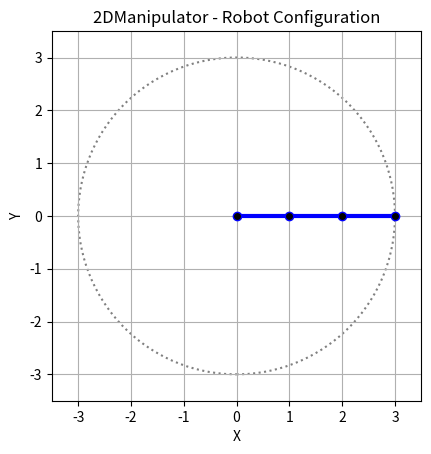

Here is the Python script that generated this plot:
'''
2D Manipulator Class to create a 2D Robotic Arm with three-link and obtain corresponding coordinates

Attributes:
    - LinkLengths: Tuple of floats that specifies the length of the links of the robot. By default, these links are of size 1
    - Name: Name of the robot
    - res: Resolution of the discretization of the robot for calculation of c-space
    - currentQ: Current Joint Angles
    - origin: Origin point of the robot
    - discretizedAngles: np.linspace of all possible discretized angles
'''
import numpy as np
import matplotlib.pyplot as plt

class Manipulator2D():
    
    def __init__(self, LinkLengths = (1.0, 1.0, 1.0), name = "2DManipulator", res = 35):
        # Robot Static State Parameters
        self.origin = (0,0)
        self.LinkLengths = LinkLengths
        self.name = name
        self.res = res
        self.discretizedAngles = np.linspace(-np.pi, np.pi, res)

        # Robot Dynamic State Parameters
        self.currentQ = [0.0, 0.0, 0.0] # stored in rads
        self.currentPos = self.forwardKinematics()
        self.obstacles = []
        self.cspace = np.zeros((self.res, self.res, self.res), dtype=np.uint8)
    
    # Helper Function to obtain the closest discretized angle within the linspace array
    def getIndexFromAngle(self, angle):
        return np.argmin(np.abs(self.discretizedAngles - angle))

    # Function to calculate robot forward kinematics
    def forwardKinematics(self, angles=None):
        ''' Implement forward kinematic calculations and obtain joint positions using linear algebra
        '''
        # With no parameters, the angles used will be the ones stored in currentQ
        if angles is None:
            angles = self.currentQ
        
        # Initialize a transformation matrix to use
        T = np.eye(3)

        # Store positions of each joint
        positions = [(0,0)]

        # For every link
        for i in range(len(self.LinkLengths)):
            # Get length and set angle of each joint
            currLength = self.LinkLengths[i]
            angIdx = self.getIndexFromAngle(angles[i])
            currAng = self.discretizedAngles[angIdx]

            # Transformation Matrix
            transform = np.array([[np.cos(currAng), -np.sin(currAng), currLength * np.cos(currAng)],
                                  [np.sin(currAng), np.cos(currAng), currLength * np.sin(currAng)],
                                  [0, 0, 1]])
            
            # Apply transformation of the link to the global transformation matrix
            T = np.dot(T, transform)

            # Extract positional information of the joint location
            position = (T[0, 2], T[1, 2])
            positions.append(position)
        
        print(positions)
        return positions
    
    # Function to update robot positions according to new input angles
    def updatePositions(self, angles):
        self.currentQ = angles
        self.currentPos = self.forwardKinematics(angles)

    # Function to graph current robot state with matplotlib
    def plotRobot(self, color="blue"):
        # Obtain joint positions
        positions = self.forwardKinematics()

        # Initialize plot
        fig, ax = plt.subplots()
        
         # Extract X and Y coordinates
        x_coords = [p[0] for p in positions]
        y_coords = [p[1] for p in positions]
        
        # Plot links
        ax.plot(x_coords, y_coords, color=color, linewidth=3, marker='o', markerfacecolor="black")
        
        total_length = sum(self.LinkLengths)
        reach_circle = plt.Circle(self.origin, total_length, color='gray', fill=False, linestyle='dotted', linewidth=1.5)
        ax.add_patch(reach_circle)
        
        ax.set_aspect('equal')
        ax.grid(True)
        ax.set_xlabel('X')
        ax.set_ylabel('Y')
        ax.set_title(f"{self.name} - Robot Configuration")

        # Set axis limits
        ax.set_xlim(-total_length - 0.5, total_length + 0.5)
        ax.set_ylim(-total_length - 0.5, total_length + 0.5)

        plt.show()

robot = Manipulator2D()
print("Current Info: ", robot.currentQ, robot.currentPos)
robot.plotRobot()